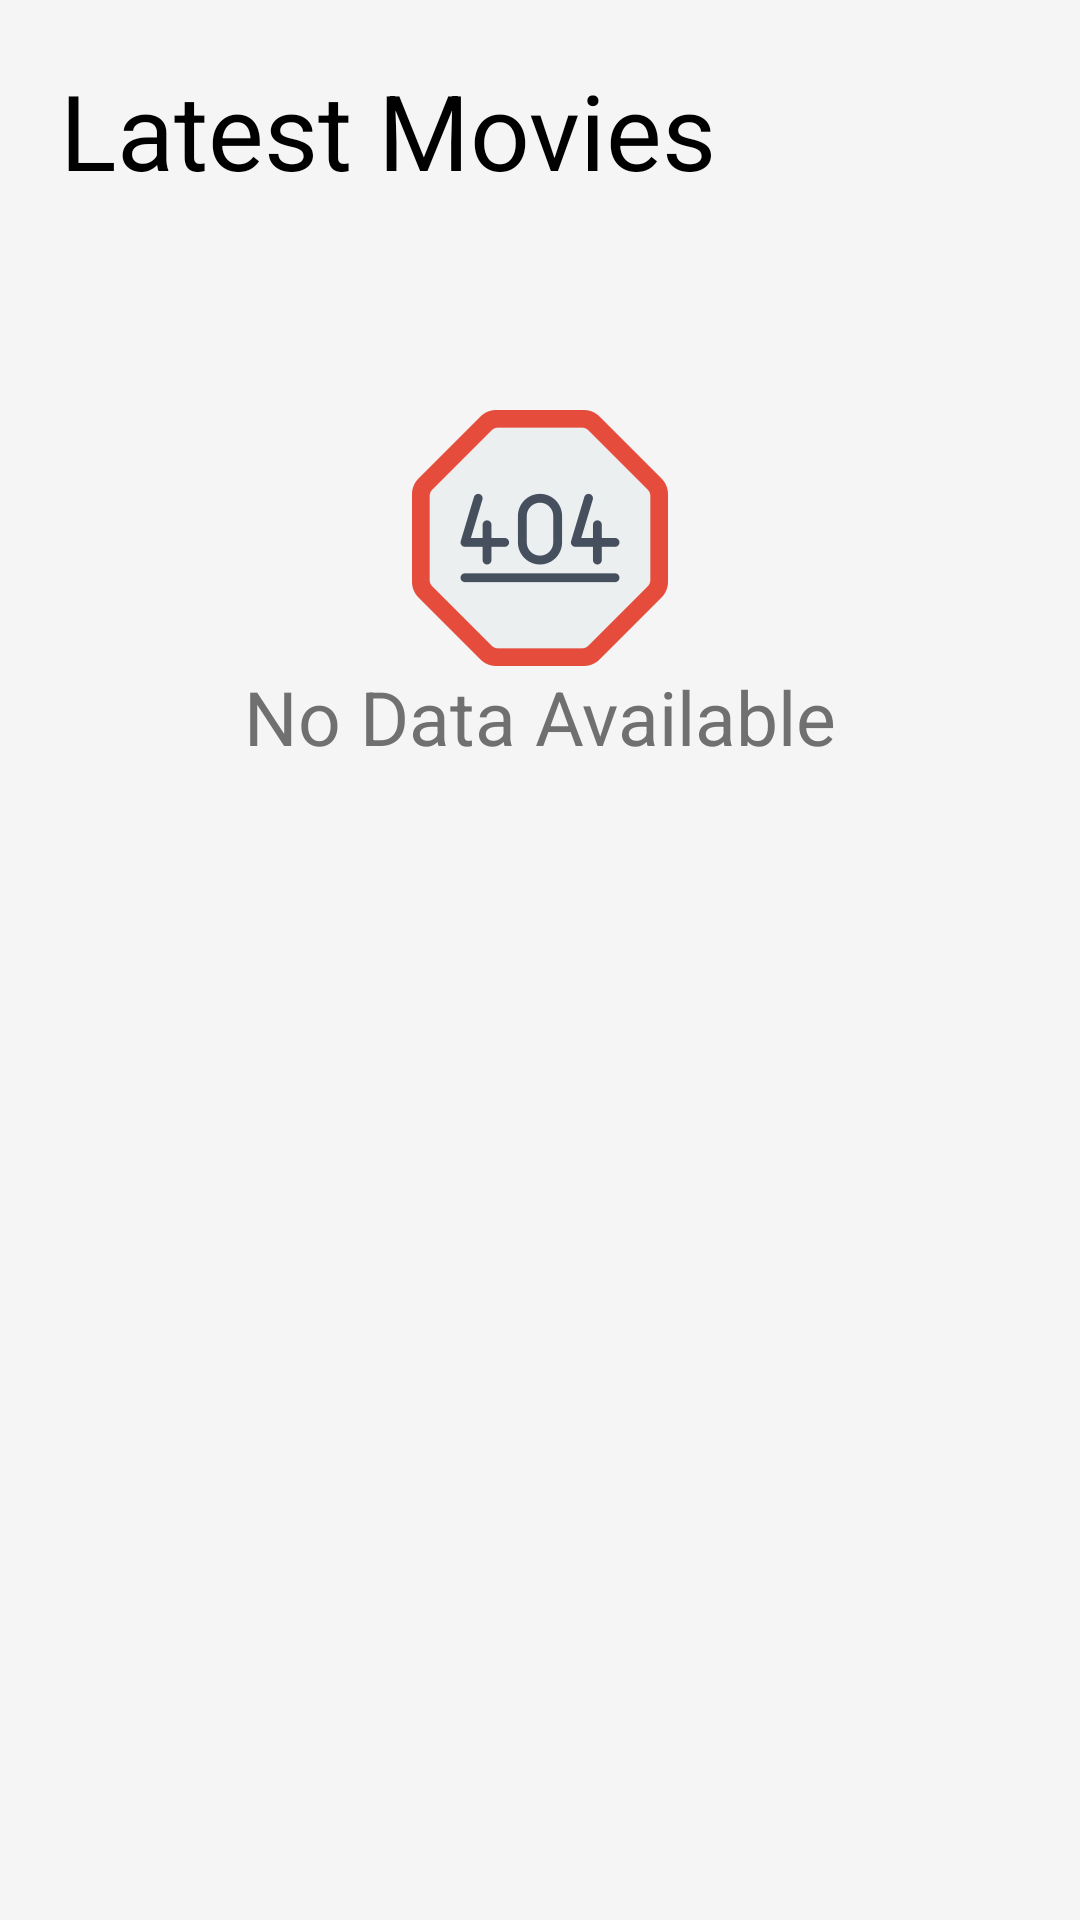

Reconstruct the res/layout file that produces this screen, plus the resources it refers to.
<!-- AndroidManifest.xml: application theme Theme.MoviesList -->
<!-- res/layout/fragment_latest_movies.xml -->
<?xml version="1.0" encoding="utf-8"?>
<layout xmlns:android="http://schemas.android.com/apk/res/android"
    xmlns:tools="http://schemas.android.com/tools"
    xmlns:app="http://schemas.android.com/apk/res-auto">

    <data>

    </data>

    <RelativeLayout
        android:layout_width="match_parent"
        android:layout_height="match_parent"
        android:background="@color/colorPrimaryDark"
        tools:context=".ui.latest.LatestMoviesFragment">

        <TextView
            android:id="@+id/latest_frag_title"
            android:layout_width="wrap_content"
            android:layout_height="wrap_content"
            android:layout_alignParentTop="true"
            android:layout_marginStart="20dp"
            android:layout_marginTop="20dp"
            android:layout_marginEnd="20dp"
            android:layout_marginBottom="20dp"
            android:text="@string/latest_movies"
            android:textSize="35sp"
            android:textColor="@color/fontColor"/>

        <TextView
            android:layout_width="wrap_content"
            android:layout_height="wrap_content"
            android:text="@string/no_data"
            android:textSize="25sp"
            android:textColor="@color/fontColorLight"
            android:layout_centerHorizontal="true"
            app:drawableTopCompat="@mipmap/error_404"
            android:layout_below="@id/latest_frag_title"
            android:layout_marginTop="50dp"/>

        <androidx.recyclerview.widget.RecyclerView
            android:id="@+id/latest_frag_movie_list"
            android:layout_width="match_parent"
            android:layout_height="match_parent"
            android:layout_below="@id/latest_frag_title"
            android:layout_marginStart="20dp"
            android:layout_marginEnd="20dp"
            android:layout_marginBottom="20dp"
            android:background="@color/colorPrimaryDark"
            tools:listitem="@layout/movie_card"
            android:visibility="gone"/>
    </RelativeLayout>
</layout>
<!-- res/layout/movie_card.xml (included above) -->
<?xml version="1.0" encoding="utf-8"?>
<layout xmlns:android="http://schemas.android.com/apk/res/android"
    xmlns:app="http://schemas.android.com/apk/res-auto">

    <data>

        <import type="com.ahk.movieslist.data.Movie"/>
        <import type="com.ahk.movieslist.utils.Constants"/>
        
        <variable
            name="movie"
            type="Movie" />

        <variable
            name="images"
            type="Constants" />
    </data>

    <androidx.cardview.widget.CardView
        android:layout_width="match_parent"
        android:layout_height="wrap_content"
        app:cardCornerRadius="8dp"
        app:cardElevation="5dp"
        app:contentPadding="5dp"
        app:cardBackgroundColor="@color/colorPrimary"
        android:layout_marginStart="5dp"
        android:layout_marginEnd="5dp"
        android:layout_marginBottom="10dp">

        <LinearLayout
            android:layout_width="match_parent"
            android:layout_height="wrap_content"
            android:orientation="vertical">

            <ImageView
                android:id="@+id/card_movie_poster"
                android:layout_width="match_parent"
                android:layout_height="200dp"
                app:load="@{images.IMAGE_BASE_URL + movie.poster_path}"
                android:layout_marginTop="15dp"/>

            <TextView
                android:id="@+id/card_movie_title"
                android:layout_width="wrap_content"
                android:layout_height="wrap_content"
                android:text="@{movie.title}"
                android:textSize="18sp"
                android:textColor="@color/fontColor"
                android:layout_marginTop="10dp"
                android:layout_marginStart="5dp"/>

            <TextView
                android:id="@+id/card_movie_release_date"
                android:layout_width="wrap_content"
                android:layout_height="wrap_content"
                android:text="@{movie.release_date}"
                android:textSize="15sp"
                android:textColor="@color/fontColorLight"
                android:layout_marginTop="5dp"
                android:layout_marginStart="5dp"/>
        </LinearLayout>
    </androidx.cardview.widget.CardView>
</layout>
<!-- resources referenced by this layout -->
<resources>
  <color name="colorPrimary">#FFFFFF</color>
  <color name="colorPrimaryDark">#F5F5F5</color>
  <color name="fontColor">#000000</color>
  <color name="fontColorLight">#707070</color>
  <!-- mipmap error_404: png bitmap (mipmap-xxhdpi, 7379 bytes) -->
  <string name="latest_movies">Latest Movies</string>
  <string name="no_data">No Data Available</string>
  <style name="Theme.MoviesList" parent="Theme.MaterialComponents.DayNight.NoActionBar">
          
          <item name="colorPrimary">@color/purple_500</item>
          <item name="colorPrimaryVariant">@color/purple_700</item>
          <item name="colorOnPrimary">@color/white</item>
          
          <item name="colorSecondary">@color/teal_200</item>
          <item name="colorSecondaryVariant">@color/teal_700</item>
          <item name="colorOnSecondary">@color/black</item>
          
          <item name="android:statusBarColor" tools:targetApi="l">?attr/colorPrimaryVariant</item>
          
      </style>
  <color name="purple_500">#FF6200EE</color>
  <color name="purple_700">#FF3700B3</color>
  <color name="white">#FFFFFFFF</color>
  <color name="teal_200">#FF03DAC5</color>
  <color name="teal_700">#FF018786</color>
  <color name="black">#FF000000</color>
</resources>
